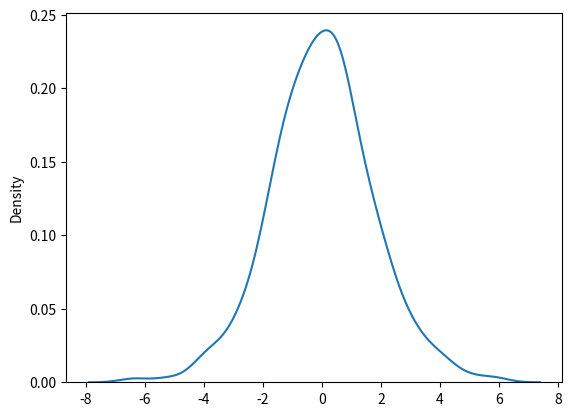

The script that saved this image:
#visualization of logistic distribution
import seaborn
from numpy import random
from matplotlib import pyplot

a=random.logistic(size=1000)
seaborn.distplot(a,hist=False)
pyplot.show()
